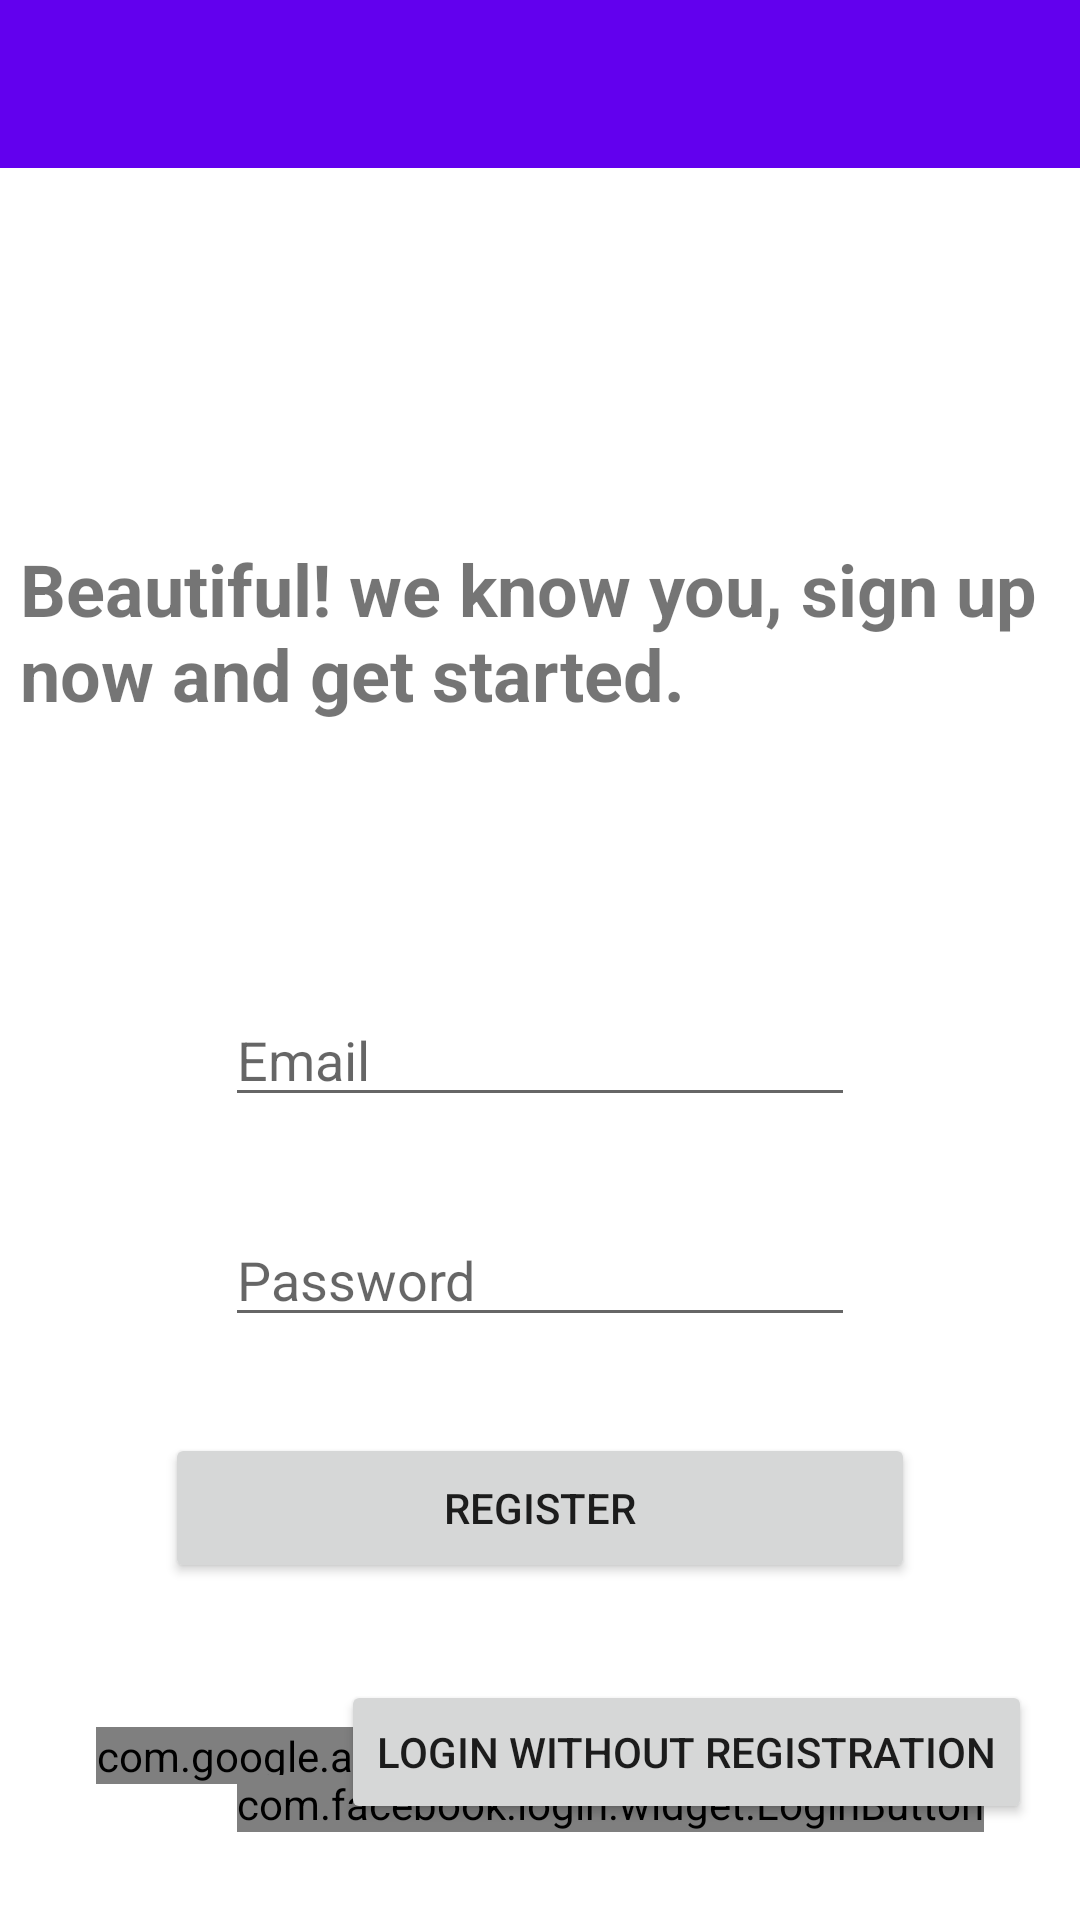

Android layout source for this screen:
<!-- AndroidManifest.xml: application theme Theme.Firebaselogindeneme -->
<!-- res/layout/activity_register.xml -->
<?xml version="1.0" encoding="utf-8"?>
<androidx.constraintlayout.widget.ConstraintLayout xmlns:android="http://schemas.android.com/apk/res/android"
    xmlns:app="http://schemas.android.com/apk/res-auto"
    xmlns:tools="http://schemas.android.com/tools"
    android:layout_width="match_parent"
    android:layout_height="match_parent"
    tools:context=".RegisterActivity">

    <TextView
        android:id="@+id/info"
        android:layout_width="347dp"
        android:layout_height="87dp"
        android:layout_marginTop="180dp"
        android:text="Beautiful! we know you, sign up now and get started."
        android:textSize="24sp"
        android:textStyle="bold"
        app:layout_constraintEnd_toEndOf="parent"
        app:layout_constraintHorizontal_bias="0.5"
        app:layout_constraintStart_toStartOf="parent"
        app:layout_constraintTop_toTopOf="parent" />


    <com.google.android.gms.common.SignInButton
        android:id="@+id/btnGoogle"
        android:layout_width="wrap_content"
        android:layout_height="wrap_content"
        android:layout_marginStart="32dp"
        android:layout_marginTop="48dp"
        app:layout_constraintStart_toStartOf="parent"
        app:layout_constraintTop_toBottomOf="@+id/btnRegister" />

    <com.facebook.login.widget.LoginButton
        android:id="@+id/login"
        android:layout_width="wrap_content"
        android:layout_height="wrap_content"
        android:layout_marginTop="64dp"
        android:layout_marginEnd="32dp"
        app:layout_constraintEnd_toEndOf="parent"
        app:layout_constraintTop_toBottomOf="@+id/btnRegister" />

    <androidx.appcompat.widget.Toolbar
        android:id="@+id/toolbar"
        android:layout_width="0dp"
        android:layout_height="wrap_content"
        android:background="?attr/colorPrimary"
        android:minHeight="?attr/actionBarSize"
        android:theme="?attr/actionBarTheme"
        app:layout_constraintEnd_toEndOf="parent"
        app:layout_constraintStart_toStartOf="parent"
        app:layout_constraintTop_toTopOf="parent" />


    <Button
        android:id="@+id/btnkayitolmadan"
        android:layout_width="wrap_content"
        android:layout_height="wrap_content"
        android:layout_marginEnd="16dp"
        android:layout_marginBottom="32dp"
        android:text="login without registration"
        app:layout_constraintBottom_toBottomOf="parent"
        app:layout_constraintEnd_toEndOf="parent" />

    <EditText
        android:id="@+id/inputEmail"
        android:layout_width="wrap_content"
        android:layout_height="wrap_content"
        android:layout_marginTop="64dp"
        android:ems="10"
        android:hint="Email"
        android:inputType="textEmailAddress"
        app:layout_constraintEnd_toEndOf="parent"
        app:layout_constraintHorizontal_bias="0.5"
        app:layout_constraintStart_toStartOf="parent"
        app:layout_constraintTop_toBottomOf="@+id/info" />

    <EditText
        android:id="@+id/inputPassword"
        android:layout_width="wrap_content"
        android:layout_height="wrap_content"
        android:layout_marginTop="32dp"
        android:ems="10"
        android:hint="Password"
        android:inputType="textPassword"
        app:layout_constraintEnd_toEndOf="parent"
        app:layout_constraintHorizontal_bias="0.5"
        app:layout_constraintStart_toStartOf="parent"
        app:layout_constraintTop_toBottomOf="@+id/inputEmail" />

    <Button
        android:id="@+id/btnRegister"
        android:layout_width="250dp"
        android:layout_height="50dp"
        android:layout_marginTop="32dp"
        android:text="Register"
        app:layout_constraintEnd_toEndOf="parent"
        app:layout_constraintHorizontal_bias="0.5"
        app:layout_constraintStart_toStartOf="parent"
        app:layout_constraintTop_toBottomOf="@+id/inputPassword" />

    <Button
        android:id="@+id/btnRegLogin"
        android:layout_width="250dp"
        android:layout_height="50dp"
        android:layout_marginTop="32dp"
        android:text="Login"
        android:visibility="invisible"
        app:layout_constraintEnd_toEndOf="parent"
        app:layout_constraintHorizontal_bias="0.5"
        app:layout_constraintStart_toStartOf="parent"
        app:layout_constraintTop_toBottomOf="@+id/inputPassword" />


</androidx.constraintlayout.widget.ConstraintLayout>
<!-- resources referenced by this layout -->
<resources>
  <style name="Theme.Firebaselogindeneme" parent="Theme.MaterialComponents.DayNight.DarkActionBar">
          
          <item name="colorPrimary">@color/purple_500</item>
          <item name="colorPrimaryVariant">@color/purple_700</item>
          <item name="colorOnPrimary">@color/white</item>
          
          <item name="colorSecondary">@color/teal_200</item>
          <item name="colorSecondaryVariant">@color/teal_700</item>
          <item name="colorOnSecondary">@color/black</item>
          
          <item name="android:statusBarColor" tools:targetApi="l">?attr/colorPrimaryVariant</item>
          
  
  
          <item name="windowNoTitle">true</item>
          <item name="windowActionBar">false</item>
  
      </style>
  <!-- not gathered from this repository: default colours our renderer supplied (Android Studio template values) -->
  <color name="purple_500">#FF6200EE</color>
  <color name="purple_700">#FF3700B3</color>
  <color name="teal_200">#FF03DAC5</color>
  <color name="teal_700">#FF018786</color>
  <color name="black">#FF000000</color>
  <color name="white">#FFFFFFFF</color>
</resources>
